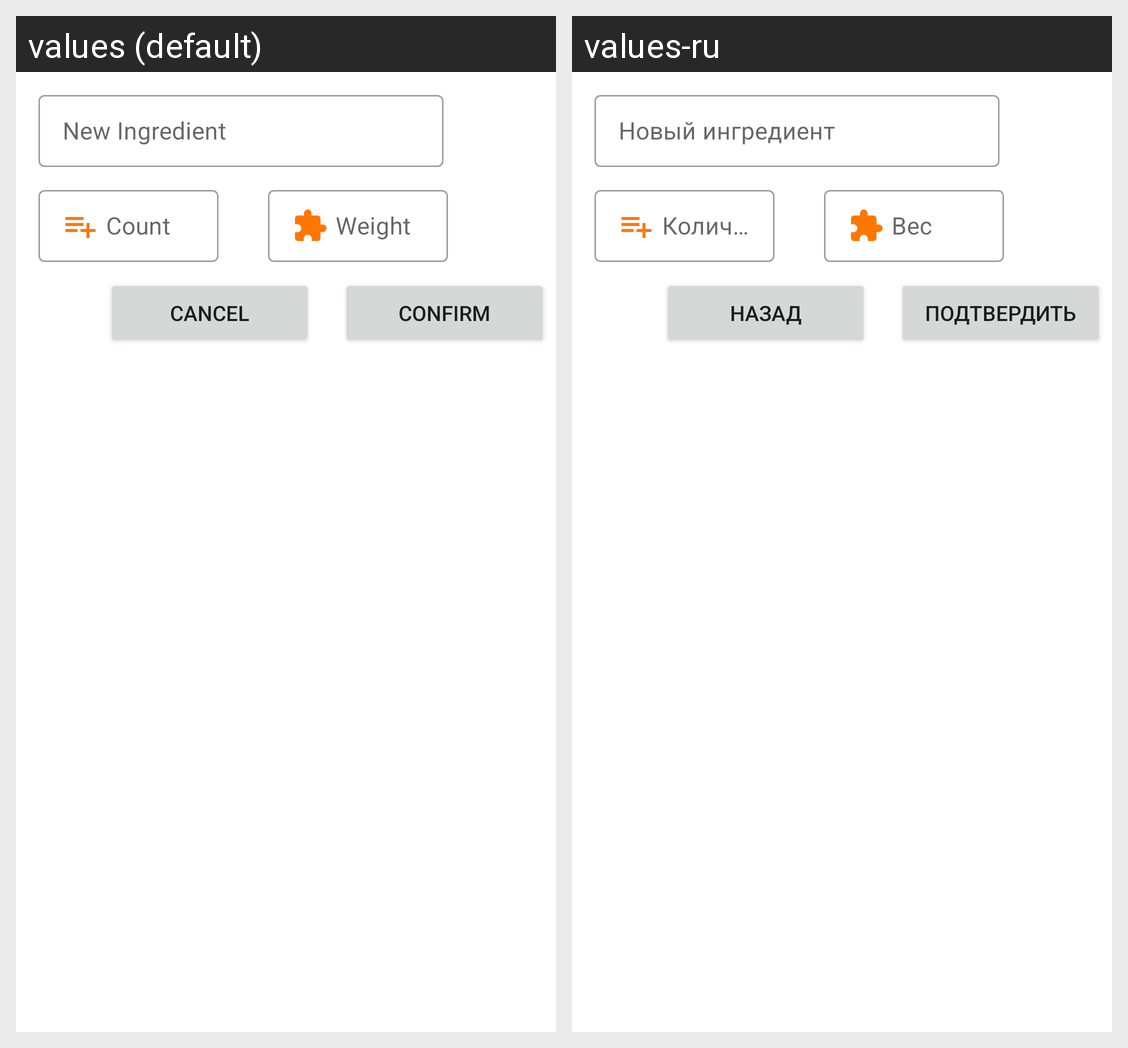

Locale-by-locale string values for the Android screen shown in this grid:
Android screen res/layout/dialog_fragment_ingredients_adding.xml rendered under 2 locales, left to right: values (default), values-ru. Device: Nexus 5 (rendered at 1080×1920; each locale shown at half size, 540×960, under a caption strip naming it); theme Theme.RecipeBook.
Strings drawn on this screen, with the default value and each locale's value (text and hints the layout hard-codes, and strings that could not be matched under every locale, appear in the picture but are not listed):

new_ingredient
  values: New Ingredient
  values-ru: Новый ингредиент

count
  values: Count
  values-ru: Количество

weight
  values: Weight
  values-ru: Вес

cancel
  values: Cancel
  values-ru: Назад

confirm
  values: Confirm
  values-ru: Подтвердить
